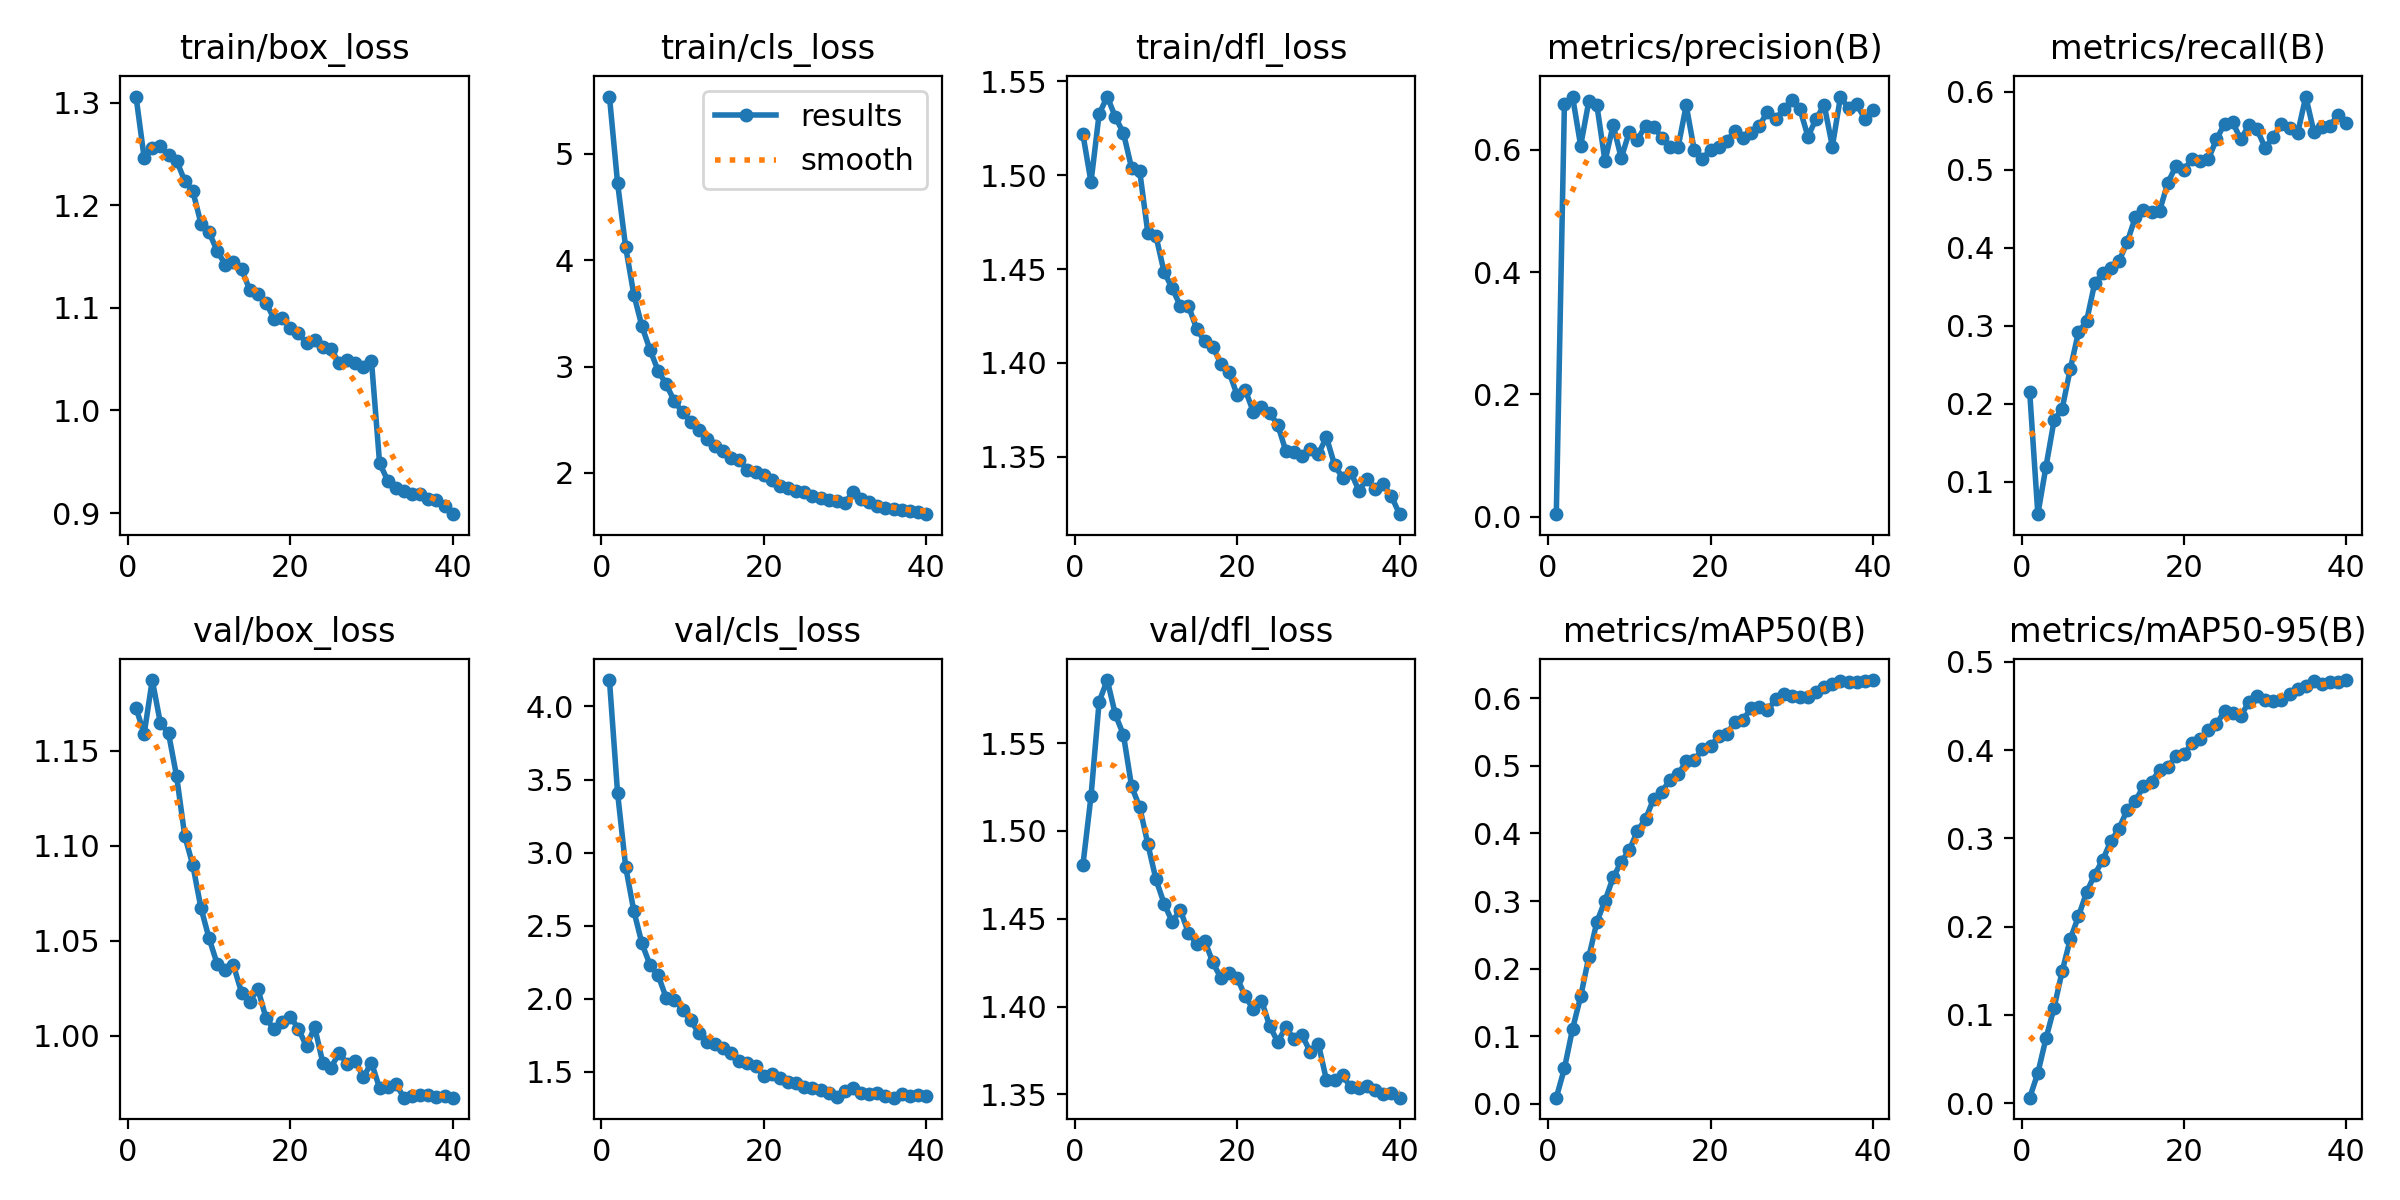

Data behind this chart, as committed beside it:
epoch, time, train/box_loss, train/cls_loss, train/dfl_loss, metrics/precision(B), metrics/recall(B), metrics/mAP50(B), metrics/mAP50-95(B), val/box_loss, val/cls_loss, val/dfl_loss, lr/pg0, lr/pg1, lr/pg2
1, 182.1, 1.306, 5.539, 1.522, 0.00406, 0.2145, 0.00932, 0.00614, 1.173, 4.181, 1.48, 1.23266e-05, 1.23266e-05, 1.23266e-05
2, 352, 1.246, 4.726, 1.496, 0.6752, 0.05825, 0.05263, 0.034, 1.159, 3.409, 1.52, 2.40496e-05, 2.40496e-05, 2.40496e-05
3, 520.7, 1.256, 4.122, 1.533, 0.687, 0.1191, 0.1108, 0.07326, 1.187, 2.901, 1.574, 3.51621e-05, 3.51621e-05, 3.51621e-05
4, 688.7, 1.258, 3.677, 1.542, 0.6066, 0.1785, 0.1589, 0.108, 1.165, 2.602, 1.586, 3.42528e-05, 3.42528e-05, 3.42528e-05
5, 856.1, 1.249, 3.379, 1.531, 0.6789, 0.1938, 0.2169, 0.1496, 1.159, 2.379, 1.566, 3.3337e-05, 3.3337e-05, 3.3337e-05
6, 1023, 1.243, 3.156, 1.522, 0.6726, 0.2448, 0.2693, 0.186, 1.137, 2.231, 1.555, 3.24212e-05, 3.24212e-05, 3.24212e-05
7, 1190, 1.224, 2.959, 1.504, 0.5813, 0.2916, 0.3004, 0.2115, 1.105, 2.16, 1.525, 3.15055e-05, 3.15055e-05, 3.15055e-05
8, 1358, 1.214, 2.831, 1.502, 0.6405, 0.3058, 0.3348, 0.2388, 1.09, 2.005, 1.514, 3.05897e-05, 3.05897e-05, 3.05897e-05
9, 1525, 1.182, 2.672, 1.469, 0.5864, 0.3546, 0.3578, 0.2589, 1.067, 1.991, 1.493, 2.9674e-05, 2.9674e-05, 2.9674e-05
10, 1692, 1.174, 2.57, 1.468, 0.6297, 0.3672, 0.3754, 0.2757, 1.051, 1.926, 1.472, 2.87582e-05, 2.87582e-05, 2.87582e-05
11, 1859, 1.155, 2.482, 1.448, 0.6164, 0.3741, 0.4038, 0.2971, 1.038, 1.851, 1.459, 2.78425e-05, 2.78425e-05, 2.78425e-05
12, 2027, 1.142, 2.403, 1.44, 0.6396, 0.3831, 0.4213, 0.311, 1.034, 1.767, 1.448, 2.69267e-05, 2.69267e-05, 2.69267e-05
13, 2194, 1.145, 2.32, 1.43, 0.6374, 0.4071, 0.4515, 0.3323, 1.037, 1.704, 1.455, 2.6011e-05, 2.6011e-05, 2.6011e-05
14, 2362, 1.138, 2.252, 1.43, 0.6195, 0.4392, 0.4612, 0.3418, 1.023, 1.693, 1.442, 2.50952e-05, 2.50952e-05, 2.50952e-05
15, 2529, 1.118, 2.208, 1.418, 0.6048, 0.4484, 0.4795, 0.3593, 1.018, 1.662, 1.436, 2.41795e-05, 2.41795e-05, 2.41795e-05
16, 2696, 1.113, 2.14, 1.411, 0.6042, 0.4462, 0.4874, 0.3641, 1.025, 1.629, 1.438, 2.32637e-05, 2.32637e-05, 2.32637e-05
17, 2864, 1.105, 2.117, 1.409, 0.6726, 0.4478, 0.5064, 0.3776, 1.01, 1.572, 1.425, 2.2348e-05, 2.2348e-05, 2.2348e-05
18, 3032, 1.09, 2.029, 1.399, 0.5988, 0.483, 0.5079, 0.3804, 1.003, 1.563, 1.416, 2.14322e-05, 2.14322e-05, 2.14322e-05
19, 3199, 1.09, 2.006, 1.395, 0.585, 0.505, 0.5251, 0.3932, 1.007, 1.537, 1.419, 2.05165e-05, 2.05165e-05, 2.05165e-05
20, 3367, 1.081, 1.982, 1.383, 0.6004, 0.5001, 0.5288, 0.3958, 1.01, 1.474, 1.416, 1.96008e-05, 1.96008e-05, 1.96008e-05
21, 3535, 1.075, 1.929, 1.386, 0.6046, 0.514, 0.5435, 0.4076, 1.004, 1.486, 1.406, 1.8685e-05, 1.8685e-05, 1.8685e-05
22, 3702, 1.065, 1.876, 1.374, 0.6139, 0.5109, 0.5476, 0.4128, 0.9944, 1.459, 1.398, 1.77692e-05, 1.77692e-05, 1.77692e-05
23, 3870, 1.069, 1.856, 1.376, 0.6311, 0.5137, 0.5642, 0.4223, 1.005, 1.428, 1.403, 1.68535e-05, 1.68535e-05, 1.68535e-05
24, 4038, 1.062, 1.831, 1.373, 0.6197, 0.5393, 0.5673, 0.4292, 0.9859, 1.422, 1.389, 1.59377e-05, 1.59377e-05, 1.59377e-05
25, 4205, 1.06, 1.816, 1.367, 0.6272, 0.5591, 0.5857, 0.4446, 0.983, 1.399, 1.38, 1.5022e-05, 1.5022e-05, 1.5022e-05
26, 4372, 1.047, 1.784, 1.353, 0.6387, 0.5609, 0.5872, 0.4422, 0.991, 1.391, 1.388, 1.41062e-05, 1.41062e-05, 1.41062e-05
27, 4539, 1.049, 1.765, 1.353, 0.6621, 0.5391, 0.5817, 0.4391, 0.9853, 1.373, 1.381, 1.31905e-05, 1.31905e-05, 1.31905e-05
28, 4706, 1.047, 1.746, 1.35, 0.6499, 0.5576, 0.598, 0.4544, 0.9867, 1.353, 1.384, 1.22747e-05, 1.22747e-05, 1.22747e-05
29, 4874, 1.042, 1.738, 1.354, 0.666, 0.5519, 0.6058, 0.4618, 0.9781, 1.33, 1.374, 1.1359e-05, 1.1359e-05, 1.1359e-05
30, 5041, 1.048, 1.72, 1.351, 0.6807, 0.5283, 0.6027, 0.4565, 0.9859, 1.367, 1.379, 1.04433e-05, 1.04433e-05, 1.04433e-05
31, 5211, 0.9486, 1.818, 1.36, 0.6666, 0.5421, 0.6016, 0.456, 0.9724, 1.386, 1.358, 9.5275e-06, 9.5275e-06, 9.5275e-06
32, 5378, 0.9317, 1.755, 1.346, 0.6215, 0.5594, 0.602, 0.4574, 0.973, 1.357, 1.358, 8.61175e-06, 8.61175e-06, 8.61175e-06
33, 5546, 0.9246, 1.73, 1.339, 0.6506, 0.5542, 0.6091, 0.4639, 0.9747, 1.351, 1.361, 7.696e-06, 7.696e-06, 7.696e-06
34, 5713, 0.9219, 1.691, 1.342, 0.6731, 0.547, 0.6158, 0.4694, 0.9675, 1.355, 1.354, 6.78025e-06, 6.78025e-06, 6.78025e-06
35, 5879, 0.9185, 1.674, 1.332, 0.6052, 0.5941, 0.6202, 0.4728, 0.9682, 1.334, 1.353, 5.8645e-06, 5.8645e-06, 5.8645e-06
36, 6046, 0.9186, 1.662, 1.338, 0.6865, 0.5486, 0.6257, 0.478, 0.9686, 1.323, 1.355, 4.94875e-06, 4.94875e-06, 4.94875e-06
37, 6212, 0.9141, 1.653, 1.333, 0.6676, 0.555, 0.6238, 0.4755, 0.9688, 1.352, 1.352, 4.033e-06, 4.033e-06, 4.033e-06
38, 6379, 0.9126, 1.646, 1.335, 0.6747, 0.5569, 0.6235, 0.4768, 0.9679, 1.334, 1.35, 3.11725e-06, 3.11725e-06, 3.11725e-06
39, 6545, 0.9068, 1.631, 1.329, 0.6501, 0.5709, 0.6247, 0.4774, 0.9684, 1.338, 1.351, 2.2015e-06, 2.2015e-06, 2.2015e-06
40, 6712, 0.8989, 1.611, 1.319, 0.6652, 0.5606, 0.6267, 0.4794, 0.9674, 1.334, 1.348, 1.28575e-06, 1.28575e-06, 1.28575e-06
